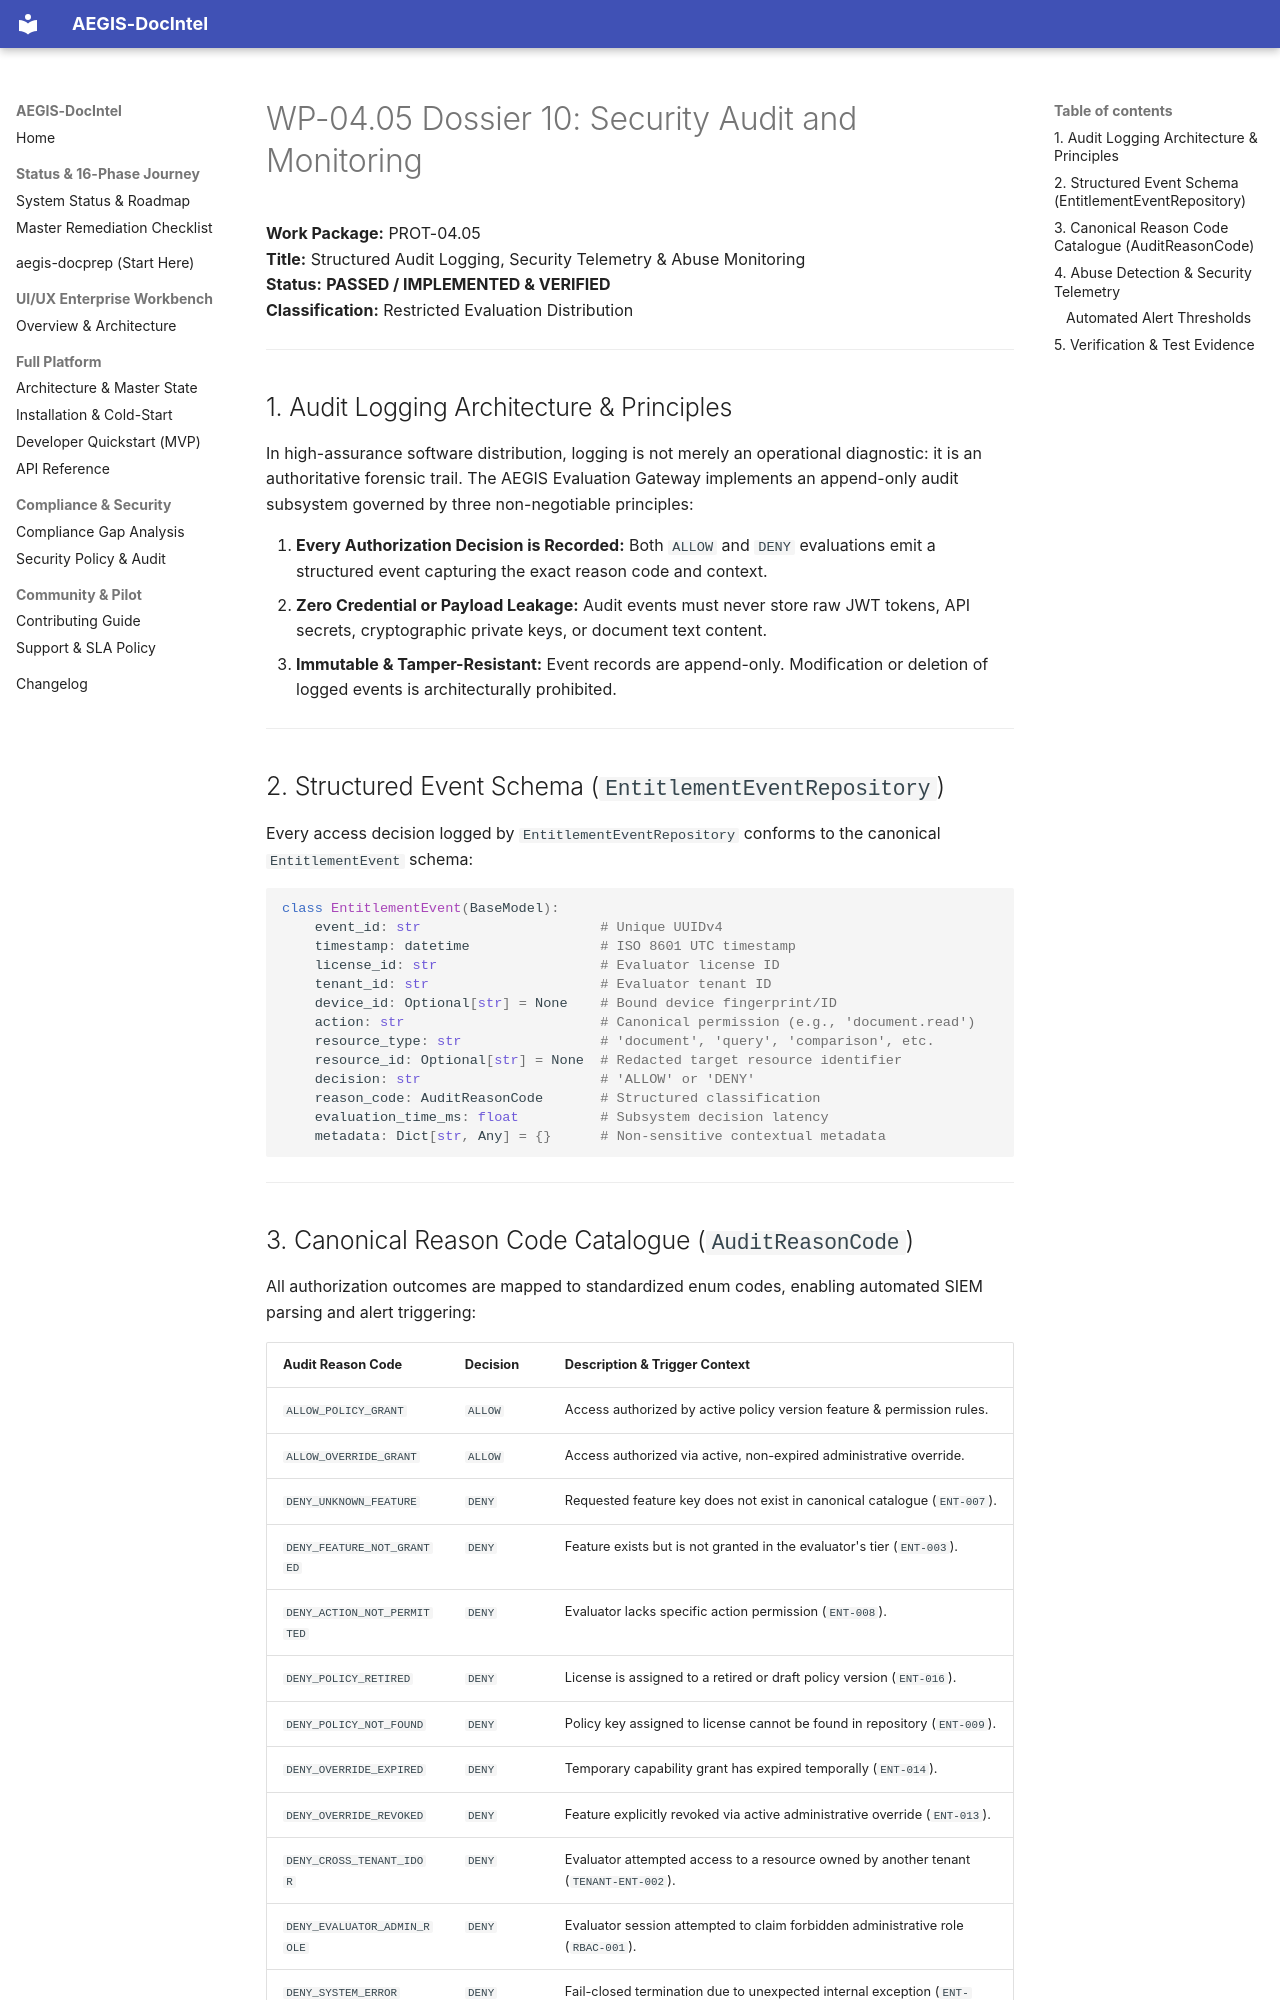

repository: SahilKhutey/AEGIS-DocIntel · page: distribution/prot-04-auth-licensing/wp-04-05-entitlement-enforcement/10_SECURITY_AUDIT_AND_MONITORING/index.html · generator: mkdocs

# WP-04.05 Dossier 10: Security Audit and Monitoring

**Work Package:** PROT-04.05  
**Title:** Structured Audit Logging, Security Telemetry & Abuse Monitoring  
**Status:** **PASSED / IMPLEMENTED & VERIFIED**  
**Classification:** Restricted Evaluation Distribution  

---

## 1. Audit Logging Architecture & Principles

In high-assurance software distribution, logging is not merely an operational diagnostic: it is an authoritative forensic trail. The AEGIS Evaluation Gateway implements an append-only audit subsystem governed by three non-negotiable principles:

1. **Every Authorization Decision is Recorded:** Both `ALLOW` and `DENY` evaluations emit a structured event capturing the exact reason code and context.
2. **Zero Credential or Payload Leakage:** Audit events must never store raw JWT tokens, API secrets, cryptographic private keys, or document text content.
3. **Immutable & Tamper-Resistant:** Event records are append-only. Modification or deletion of logged events is architecturally prohibited.

---

## 2. Structured Event Schema (`EntitlementEventRepository`)

Every access decision logged by `EntitlementEventRepository` conforms to the canonical `EntitlementEvent` schema:

```python
class EntitlementEvent(BaseModel):
    event_id: str                      # Unique UUIDv4
    timestamp: datetime                # ISO 8601 UTC timestamp
    license_id: str                    # Evaluator license ID
    tenant_id: str                     # Evaluator tenant ID
    device_id: Optional[str] = None    # Bound device fingerprint/ID
    action: str                        # Canonical permission (e.g., 'document.read')
    resource_type: str                 # 'document', 'query', 'comparison', etc.
    resource_id: Optional[str] = None  # Redacted target resource identifier
    decision: str                      # 'ALLOW' or 'DENY'
    reason_code: AuditReasonCode       # Structured classification
    evaluation_time_ms: float          # Subsystem decision latency
    metadata: Dict[str, Any] = {}      # Non-sensitive contextual metadata
```

---
